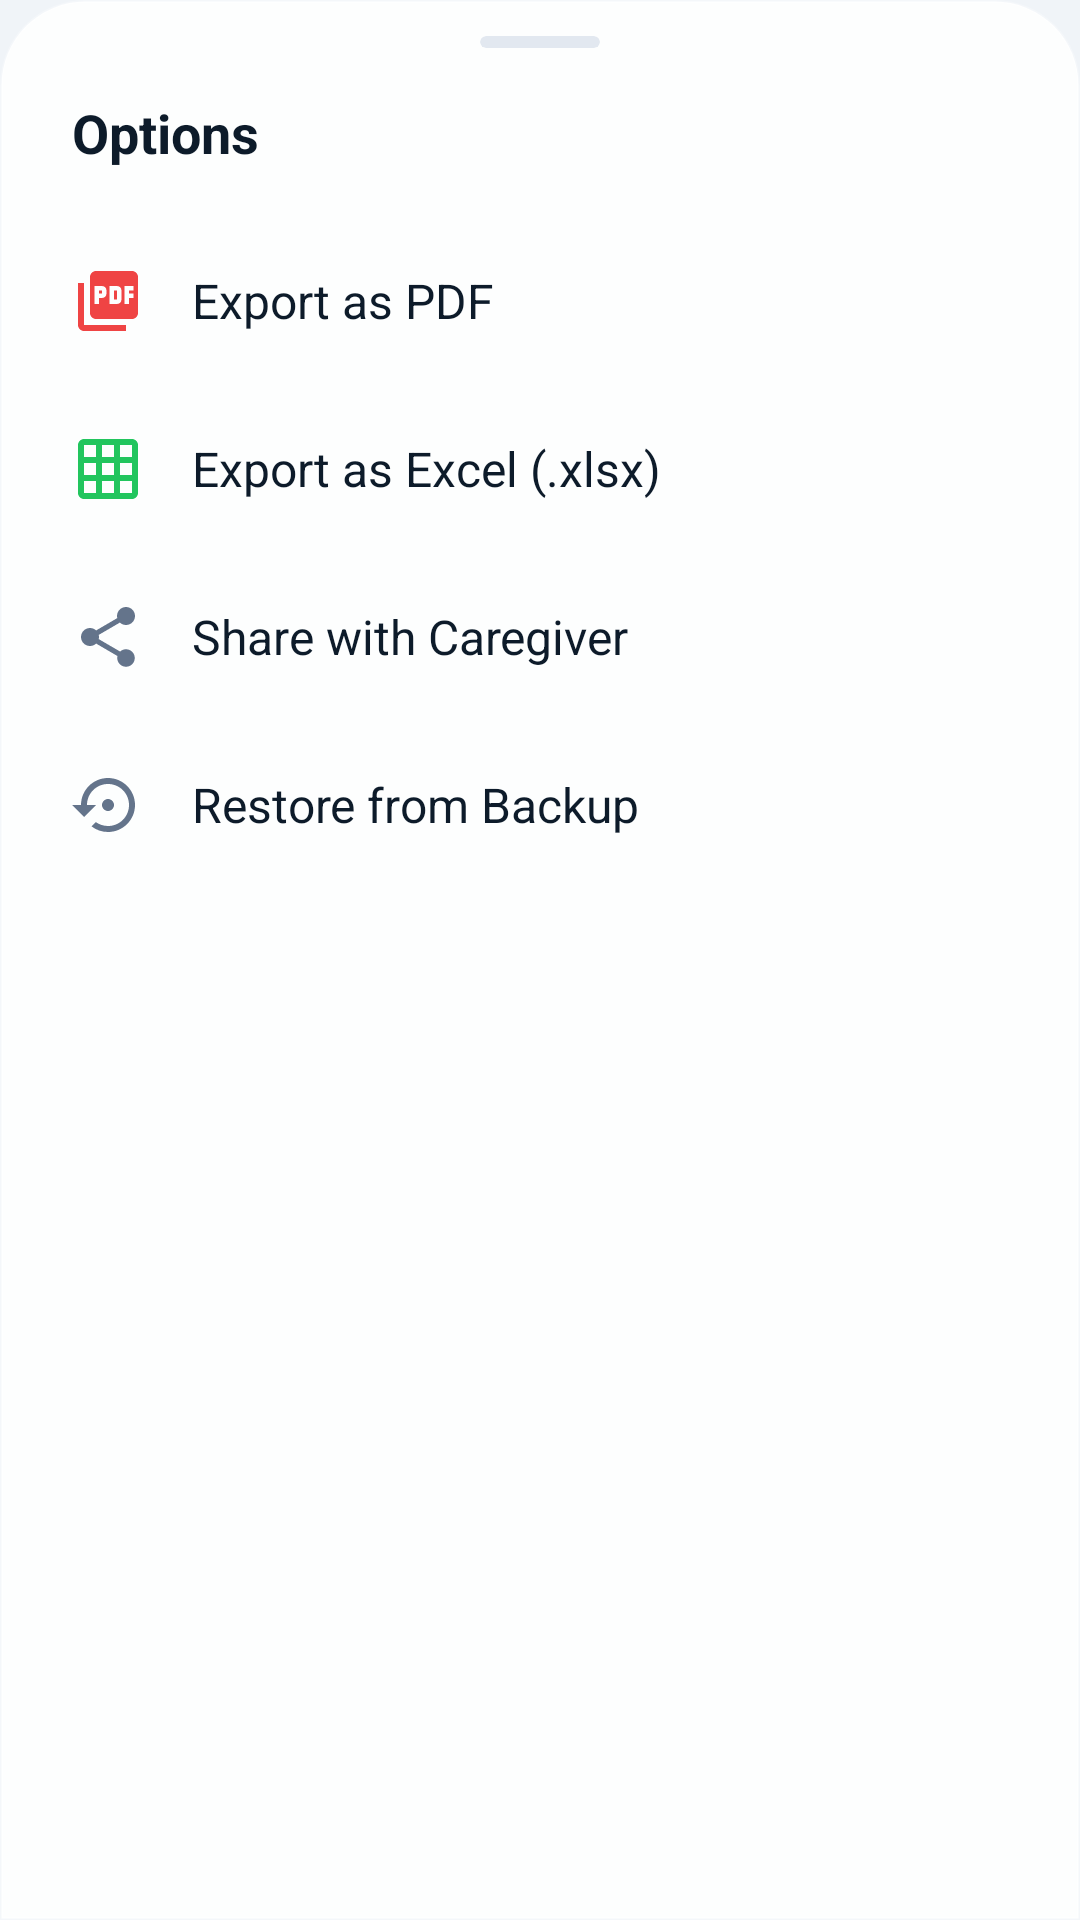

The Android layout XML behind this screen, and the referenced resources:
<!-- AndroidManifest.xml: application theme Theme.VitalFlow -->
<!-- res/layout/layout_home_menu_sheet.xml -->
<?xml version="1.0" encoding="utf-8"?>
<LinearLayout xmlns:android="http://schemas.android.com/apk/res/android"
    xmlns:app="http://schemas.android.com/apk/res-auto"
    android:layout_width="match_parent"
    android:layout_height="wrap_content"
    android:background="@drawable/bg_bottom_sheet"
    android:orientation="vertical"
    android:paddingBottom="24dp">

    <com.google.android.material.card.MaterialCardView
        android:layout_width="40dp"
        android:layout_height="4dp"
        android:layout_gravity="center_horizontal"
        android:layout_marginTop="12dp"
        android:layout_marginBottom="16dp"
        app:cardBackgroundColor="@color/divider_color"
        app:cardCornerRadius="2dp"
        app:cardElevation="0dp"
        app:strokeWidth="0dp" />

    <TextView
        android:layout_width="wrap_content"
        android:layout_height="wrap_content"
        android:layout_marginStart="24dp"
        android:layout_marginBottom="16dp"
        android:text="Options"
        android:textColor="@color/text_primary"
        android:textSize="18sp"
        android:textStyle="bold" />

    <LinearLayout
        android:id="@+id/btnMenuExportPdf"
        android:layout_width="match_parent"
        android:layout_height="wrap_content"
        android:background="?attr/selectableItemBackground"
        android:clickable="true"
        android:focusable="true"
        android:gravity="center_vertical"
        android:paddingHorizontal="24dp"
        android:paddingVertical="16dp">

        <ImageView
            android:layout_width="24dp"
            android:layout_height="24dp"
            android:src="@drawable/ic_menu_pdf"
            app:tint="@color/icon_pdf" />

        <TextView
            android:layout_width="wrap_content"
            android:layout_height="wrap_content"
            android:layout_marginStart="16dp"
            android:text="Export as PDF"
            android:textColor="@color/text_primary"
            android:textSize="16sp" />
    </LinearLayout>

    <LinearLayout
        android:id="@+id/btnMenuExportExcel"
        android:layout_width="match_parent"
        android:layout_height="wrap_content"
        android:background="?attr/selectableItemBackground"
        android:clickable="true"
        android:focusable="true"
        android:gravity="center_vertical"
        android:paddingHorizontal="24dp"
        android:paddingVertical="16dp">

        <ImageView
            android:layout_width="24dp"
            android:layout_height="24dp"
            android:src="@drawable/ic_menu_excel"
            app:tint="@color/icon_excel" />

        <TextView
            android:layout_width="wrap_content"
            android:layout_height="wrap_content"
            android:layout_marginStart="16dp"
            android:text="Export as Excel (.xlsx)"
            android:textColor="@color/text_primary"
            android:textSize="16sp" />
    </LinearLayout>

    <LinearLayout
        android:id="@+id/btnMenuShare"
        android:layout_width="match_parent"
        android:layout_height="wrap_content"
        android:background="?attr/selectableItemBackground"
        android:clickable="true"
        android:focusable="true"
        android:gravity="center_vertical"
        android:paddingHorizontal="24dp"
        android:paddingVertical="16dp">

        <ImageView
            android:layout_width="24dp"
            android:layout_height="24dp"
            android:src="@drawable/ic_menu_share_modern"
            app:tint="@color/text_secondary" />

        <TextView
            android:layout_width="wrap_content"
            android:layout_height="wrap_content"
            android:layout_marginStart="16dp"
            android:text="Share with Caregiver"
            android:textColor="@color/text_primary"
            android:textSize="16sp" />
    </LinearLayout>

    <LinearLayout
        android:id="@+id/btnMenuRestore"
        android:layout_width="match_parent"
        android:layout_height="wrap_content"
        android:background="?attr/selectableItemBackground"
        android:clickable="true"
        android:focusable="true"
        android:gravity="center_vertical"
        android:paddingHorizontal="24dp"
        android:paddingVertical="16dp">

        <ImageView
            android:layout_width="24dp"
            android:layout_height="24dp"
            android:src="@drawable/ic_menu_restore"
            app:tint="@color/text_secondary" />

        <TextView
            android:layout_width="wrap_content"
            android:layout_height="wrap_content"
            android:layout_marginStart="16dp"
            android:text="Restore from Backup"
            android:textColor="@color/text_primary"
            android:textSize="16sp" />
    </LinearLayout>
</LinearLayout>
<!-- resources referenced by this layout -->
<resources>
  <color name="divider_color">#E2E8F0</color>
  <color name="icon_excel">#22C55E</color>
  <color name="icon_pdf">#EF4444</color>
  <color name="text_primary">#0D1B2A</color>
  <color name="text_secondary">#64748B</color>
  <!-- drawable bg_bottom_sheet (drawable) -->
  <?xml version="1.0" encoding="utf-8"?>
  <shape xmlns:android="http://schemas.android.com/apk/res/android">
      <solid android:color="@color/glass_card_bg_elevated" />
      <stroke
          android:width="1dp"
          android:color="@color/glass_card_stroke" />
      <corners
          android:topLeftRadius="28dp"
          android:topRightRadius="28dp" />
  </shape>
  <!-- drawable ic_menu_excel (drawable) -->
  <vector xmlns:android="http://schemas.android.com/apk/res/android"
      android:width="24dp"
      android:height="24dp"
      android:viewportWidth="24"
      android:viewportHeight="24">
      <path
          android:fillColor="@color/white"
          android:pathData="M20,2H4C2.9,2 2,2.9 2,4v16c0,1.1 0.9,2 2,2h16c1.1,0 2,-0.9 2,-2V4C22,2.9 21.1,2 20,2zM8,20H4v-4h4V20zM8,14H4v-4h4V14zM8,8H4V4h4V8zM14,20h-4v-4h4V20zM14,14h-4v-4h4V14zM14,8h-4V4h4V8zM20,20h-4v-4h4V20zM20,14h-4v-4h4V14zM20,8h-4V4h4V8z"/>
  </vector>
  <!-- drawable ic_menu_pdf (drawable) -->
  <vector xmlns:android="http://schemas.android.com/apk/res/android"
      android:width="24dp"
      android:height="24dp"
      android:viewportWidth="24"
      android:viewportHeight="24">
      <path
          android:fillColor="@color/white"
          android:pathData="M20,2L8,2c-1.1,0 -2,0.9 -2,2v12c0,1.1 0.9,2 2,2h12c1.1,0 2,-0.9 2,-2L22,4c0,-1.1 -0.9,-2 -2,-2zM11.5,9.5c0,0.83 -0.67,1.5 -1.5,1.5L9,11v2L7.5,13L7.5,7L10,7c0.83,0 1.5,0.67 1.5,1.5v1zM16.5,11.5c0,0.83 -0.67,1.5 -1.5,1.5h-2.5L12.5,7L15,7c0.83,0 1.5,0.67 1.5,1.5v3zM20.5,8.5L19,8.5v1h1.5v1.5L19,11v2h-1.5L17.5,7h3v1.5zM9,9.5h1v-1L9,8.5v1zM4,6L2,6v14c0,1.1 0.9,2 2,2h14v-2L4,20L4,6zM14,11.5h1v-3h-1v3z"/>
  </vector>
  <!-- drawable ic_menu_restore (drawable) -->
  <vector xmlns:android="http://schemas.android.com/apk/res/android"
      android:width="24dp"
      android:height="24dp"
      android:viewportWidth="24"
      android:viewportHeight="24">
      <path
          android:fillColor="@color/white"
          android:pathData="M14,12c0,-1.1 -0.9,-2 -2,-2s-2,0.9 -2,2 0.9,2 2,2 2,-0.9 2,-2zM12,3c-4.97,0 -9,4.03 -9,9H0l4,4 4,-4H5c0,-3.87 3.13,-7 7,-7s7,3.13 7,7 -3.13,7 -7,7c-1.51,0 -2.91,-0.49 -4.06,-1.3l-1.42,1.44C8.04,20.3 9.94,21 12,21c4.97,0 9,-4.03 9,-9s-4.03,-9 -9,-9z"/>
  </vector>
  <!-- drawable ic_menu_share_modern (drawable) -->
  <vector xmlns:android="http://schemas.android.com/apk/res/android"
      android:width="24dp"
      android:height="24dp"
      android:viewportWidth="24"
      android:viewportHeight="24">
      <path
          android:fillColor="@color/white"
          android:pathData="M18,16.08c-0.76,0 -1.44,0.3 -1.96,0.77L8.91,12.7c0.05,-0.23 0.09,-0.46 0.09,-0.7s-0.04,-0.47 -0.09,-0.7l7.05,-4.11c0.54,0.5 1.25,0.81 2.04,0.81 1.66,0 3,-1.34 3,-3s-1.34,-3 -3,-3 -3,1.34 -3,3c0,0.24 0.04,0.47 0.09,0.7L8.04,9.81C7.5,9.31 6.79,9 6,9c-1.66,0 -3,1.34 -3,3s1.34,3 3,3c0.79,0 1.5,-0.31 2.04,-0.81l7.12,4.16c-0.05,0.21 -0.08,0.43 -0.08,0.65 0,1.61 1.31,2.92 2.92,2.92 1.61,0 2.92,-1.31 2.92,-2.92s-1.31,-2.92 -2.92,-2.92z"/>
  </vector>
  <style name="Theme.VitalFlow" parent="Base.Theme.VitalFlow" />
  <color name="glass_card_bg_elevated">#E6FFFFFF</color>
  <color name="glass_card_stroke">#40FFFFFF</color>
  <color name="white">#FFFFFFFF</color>
  <color name="primary">#00897B</color>
  <color name="primary_dark">#00695C</color>
  <color name="secondary">#FF7043</color>
  <color name="secondary_dark">#E64A19</color>
  <color name="black">#FF000000</color>
  <color name="page_gradient_start">#E0F5F3</color>
  <color name="app_background">#F0F4F8</color>
  <color name="app_surface">#FFFFFF</color>
</resources>
